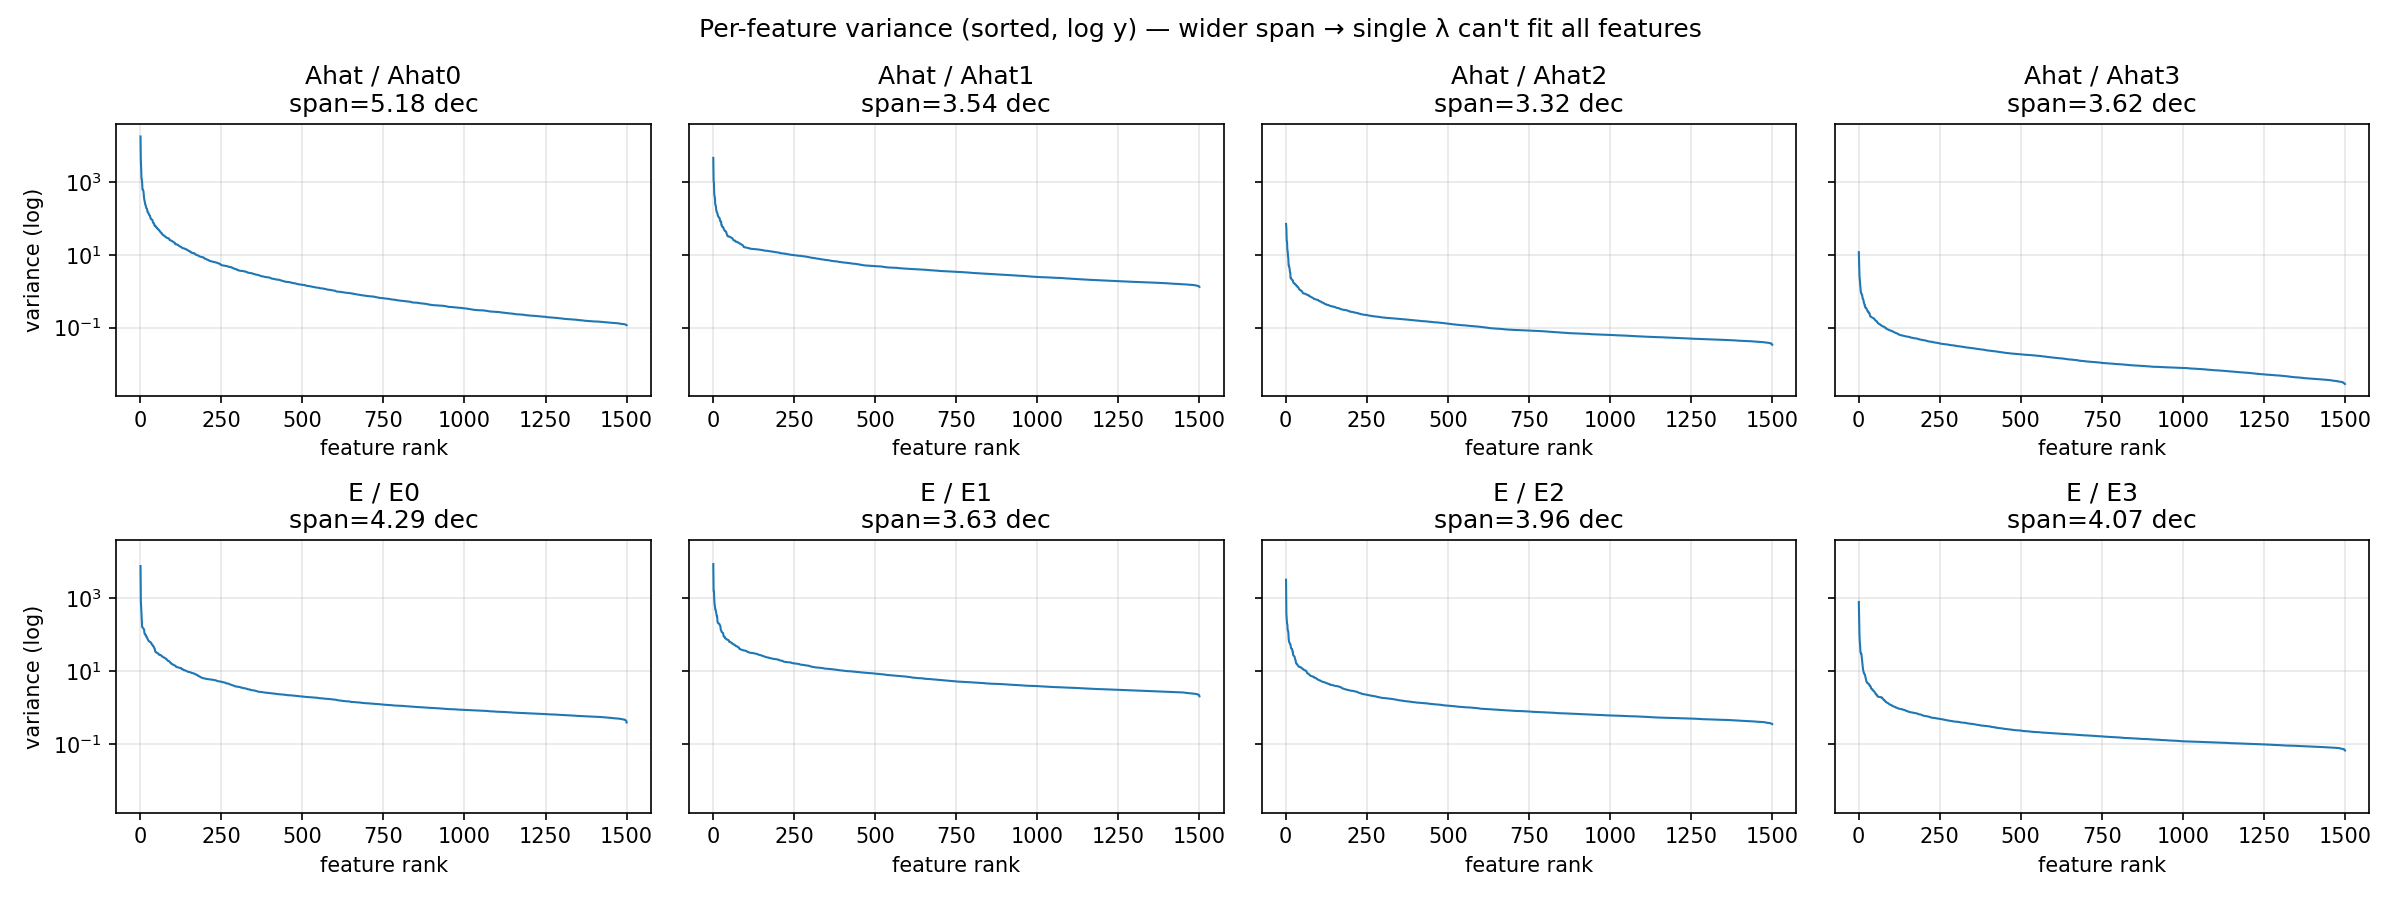

Values plotted in this chart, from the file beside it:
feat, layer, n_features, var_min, var_median, var_max, cond_number, log10_span
Ahat, Ahat0, 1500, 0.1172, 0.6393, 17629, 150377, 5.177
Ahat, Ahat1, 1500, 1.317, 3.404, 4562, 3465, 3.54
Ahat, Ahat2, 1500, 0.03401, 0.08324, 70.46, 2072, 3.316
Ahat, Ahat3, 1500, 0.002859, 0.01083, 11.86, 4148, 3.618
E, E0, 1500, 0.3874, 1.196, 7590, 19593, 4.292
E, E1, 1500, 2.023, 5.158, 8617, 4259, 3.629
E, E2, 1500, 0.3497, 0.7754, 3200, 9153, 3.962
E, E3, 1500, 0.0662, 0.161, 783.6, 11837, 4.073
